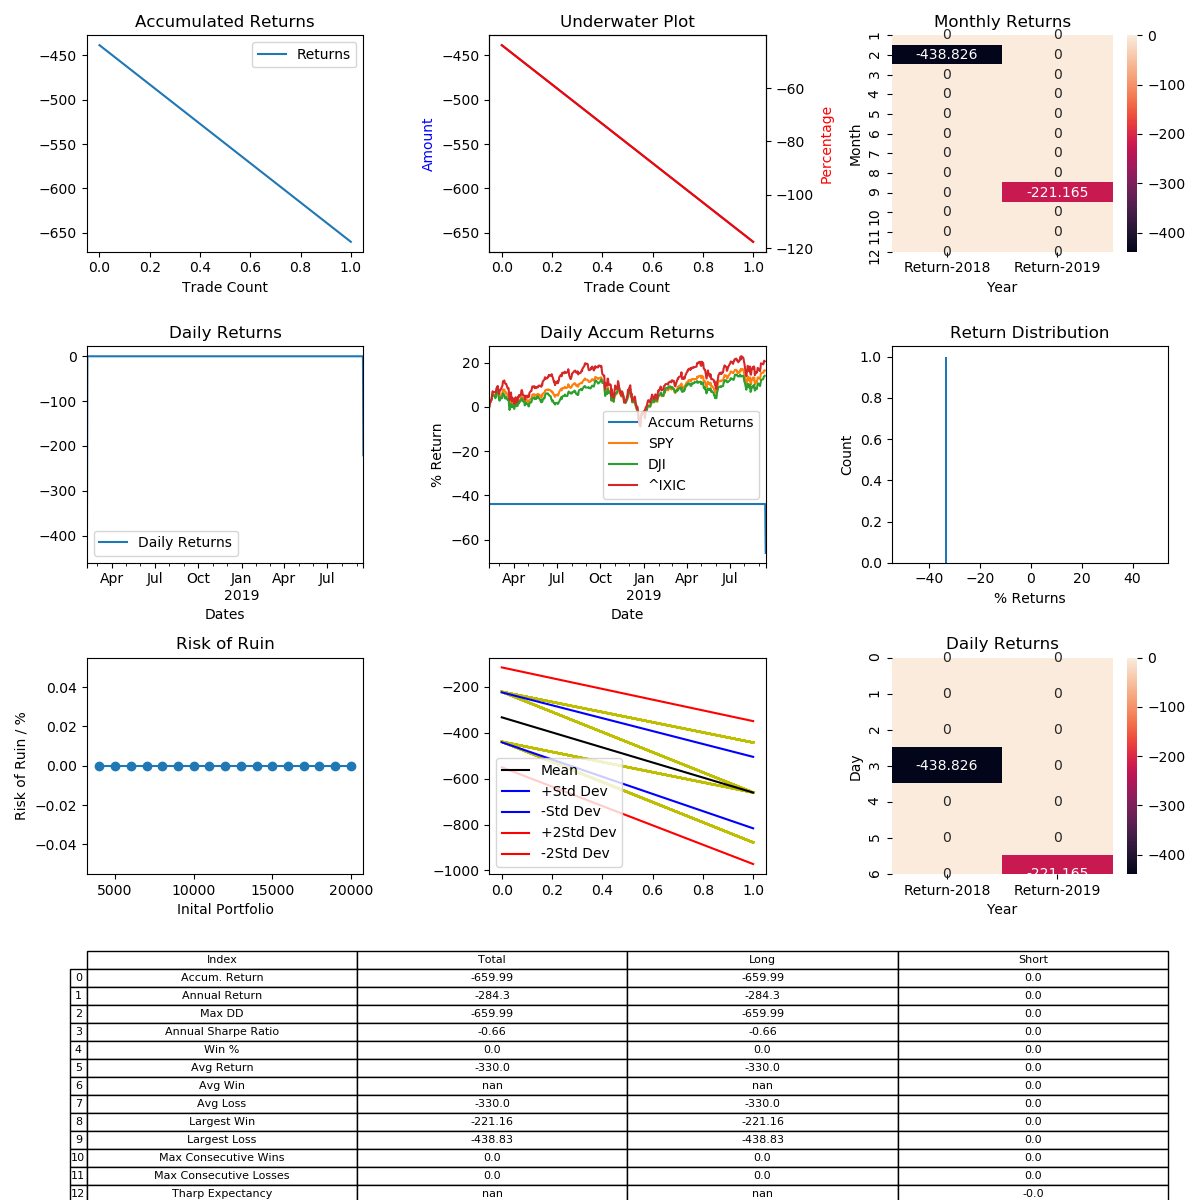

The file beside this chart, header and first rows:
, Entry Time, Exit Time, Symbol, Direction, Entry, Exit
0, 2018-02-08 11:00:00, 2018-04-14 05:00:00, BCHUSD, LONG, 1303, 731.2
1, 2019-09-15 05:00:00, 2020-06-17 23:00:00, BCHUSD, LONG, 305.8, 238.2
